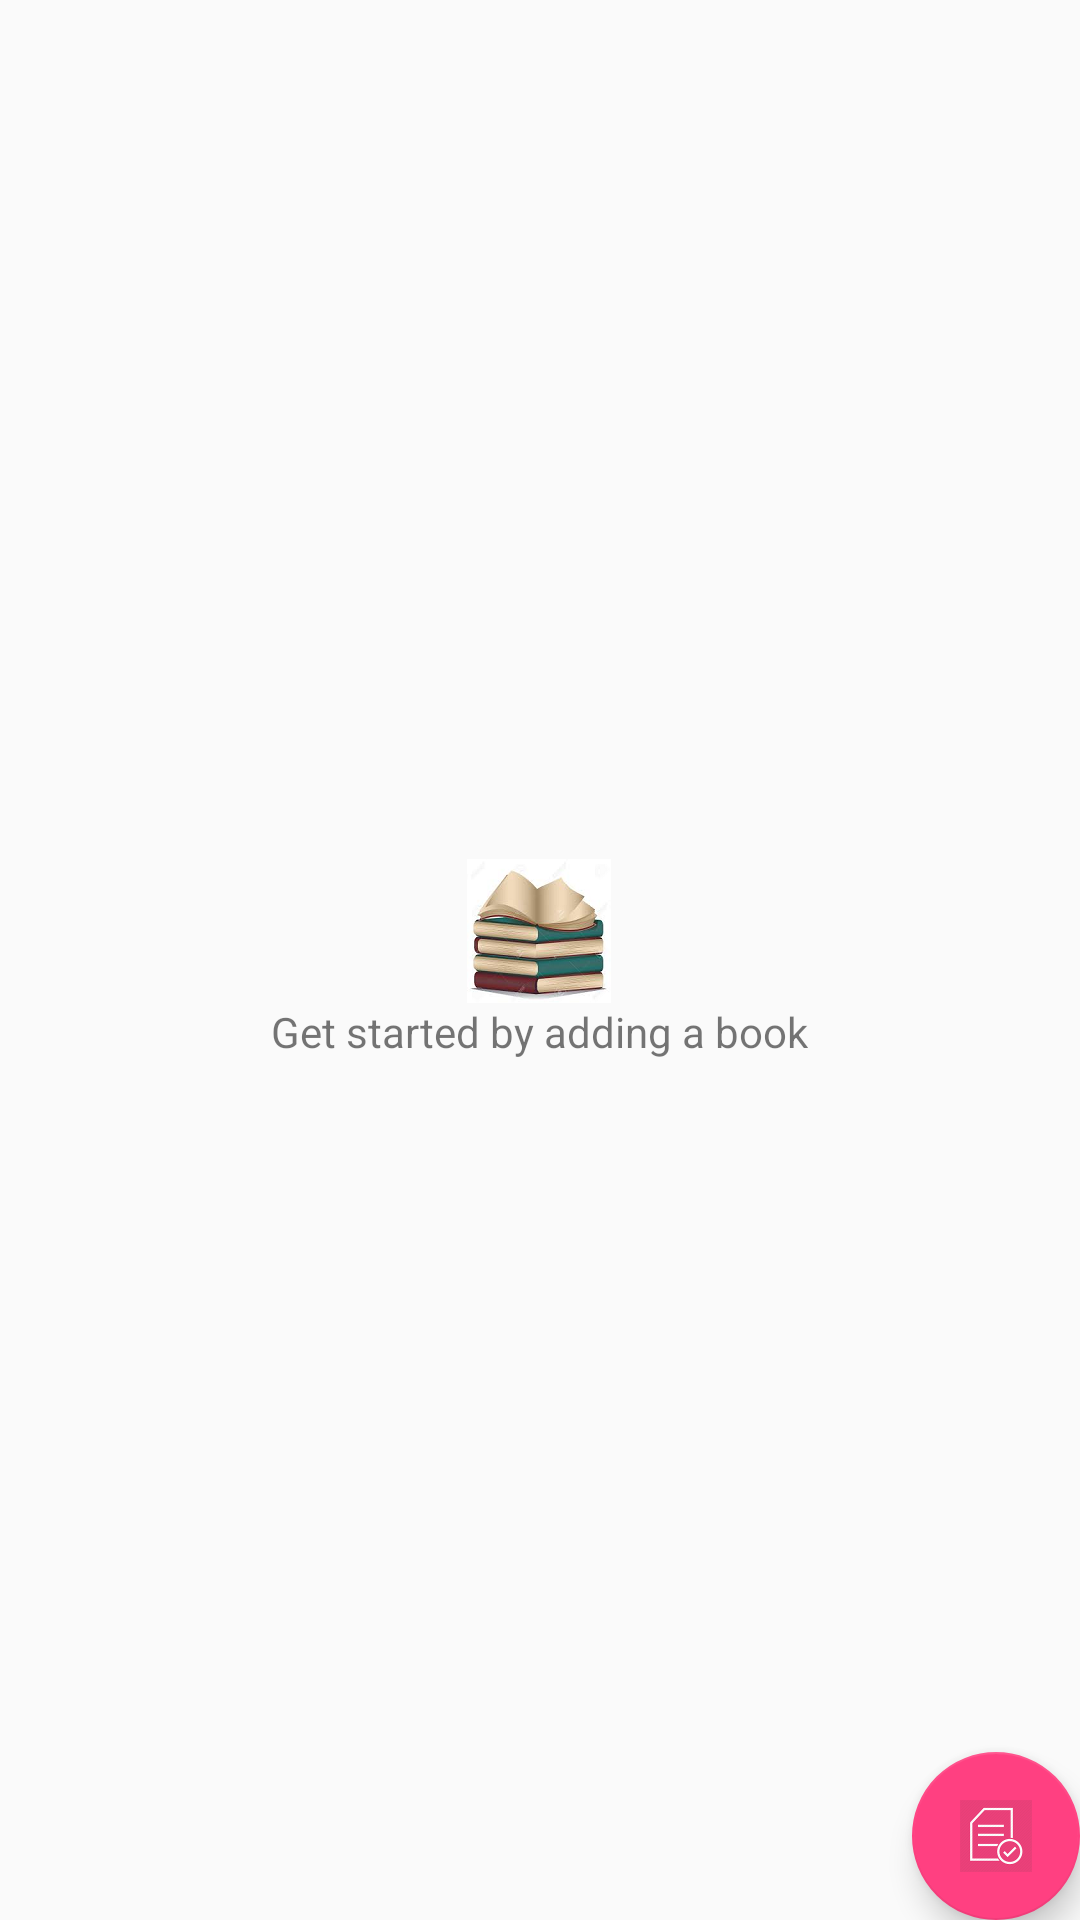

Android layout source for this screen:
<!-- AndroidManifest.xml: application theme AppTheme -->
<!-- res/layout/activity_catalog.xml -->
<?xml version="1.0" encoding="utf-8"?>
<RelativeLayout xmlns:android="http://schemas.android.com/apk/res/android"
    android:layout_width="match_parent"
    android:layout_height="match_parent"
    xmlns:tools="http://schemas.android.com/tools"
    tools:context="com.example.kalyani.inventoryappstagetwo.CatalogActivity">

    <ListView
        android:id="@+id/list_view_books"
        android:layout_width="match_parent"
        android:layout_height="match_parent"/>


    
    <RelativeLayout
        android:id="@+id/empty_view"
        android:layout_width="wrap_content"
        android:layout_height="wrap_content"
        android:layout_centerInParent="true">

        <ImageView
            android:id="@+id/empty_shelter_image"
            android:layout_width="wrap_content"
            android:layout_height="wrap_content"
            android:layout_centerHorizontal="true"
            android:src="@drawable/book_pile"
            tools:ignore="ContentDescription" />

        <TextView
            android:id="@+id/empty_subtitle_text"
            android:layout_width="wrap_content"
            android:layout_height="wrap_content"
            android:layout_below="@+id/empty_shelter_image"
            android:layout_centerHorizontal="true"
            android:fontFamily="sans-serif"
            android:paddingTop="@dimen/empty_view_textview_padding_top"
            android:text="@string/empty_view_textview"
            android:textAppearance="?android:textAppearanceSmall" />
    </RelativeLayout>
    <android.support.design.widget.FloatingActionButton
        android:id="@+id/insert_book_fab"
        android:layout_width="wrap_content"
        android:layout_height="wrap_content"
        android:layout_alignParentBottom="true"
        android:layout_alignParentEnd="true"
        android:layout_alignParentRight="true"
        android:layout_margin="@dimen/floating_button_margin"
        android:src="@drawable/add_book"/>

</RelativeLayout>
<!-- resources referenced by this layout -->
<resources>
  <!-- drawable add_book: png bitmap (drawable-hdpi, 8200 bytes) -->
  <!-- drawable book_pile: png bitmap (drawable-hdpi, 10235 bytes) -->
  <string name="empty_view_textview">Get started by adding a book</string>
  <style name="AppTheme" parent="Theme.AppCompat.Light.DarkActionBar">
          
          <item name="colorPrimary">@color/colorPrimary</item>
          <item name="colorPrimaryDark">@color/colorPrimaryDark</item>
          <item name="colorAccent">@color/colorAccent</item>
      </style>
  <color name="colorPrimary">#3F51B5</color>
  <color name="colorPrimaryDark">#303F9F</color>
  <color name="colorAccent">#FF4081</color>
</resources>
